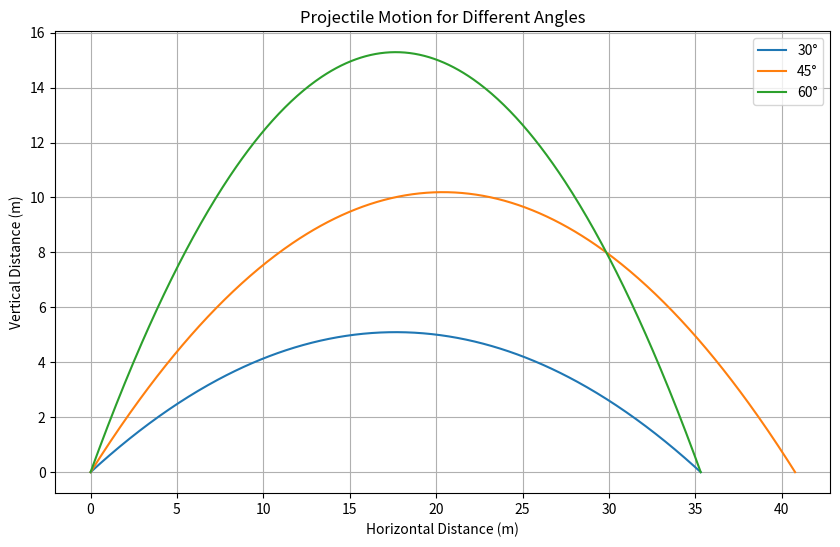

The matplotlib source for this figure:
import numpy as np
import matplotlib.pyplot as plt

# Initial conditions
v0 = 20  # initial velocity in m/s
angles = [30, 45, 60]  # launch angles in degrees
g = 9.81  # acceleration due to gravity in m/s^2

# Time of flight function
def calculate_trajectory(v0, angle):
    angle_rad = np.radians(angle)  # Convert angle to radians
    t_flight = 2 * v0 * np.sin(angle_rad) / g  # Total time of flight
    t = np.linspace(0, t_flight, num=500)  # Time intervals for plotting

    # Horizontal and vertical components of velocity
    vx = v0 * np.cos(angle_rad)
    vy = v0 * np.sin(angle_rad)

    # Calculate the x and y positions at each time step
    x = vx * t
    y = vy * t - 0.5 * g * t**2
    return x, y

# Plot the trajectory for each angle
plt.figure(figsize=(10, 6))
for angle in angles:
    x, y = calculate_trajectory(v0, angle)
    plt.plot(x, y, label=f'{angle}°')

# Labels and title
plt.title('Projectile Motion for Different Angles')
plt.xlabel('Horizontal Distance (m)')
plt.ylabel('Vertical Distance (m)')
plt.legend()
plt.grid(True)

# Save the plot as an image
plt.savefig('projectile_motion.png')  # Save the image to the current directory

# Show the plot
plt.show()
